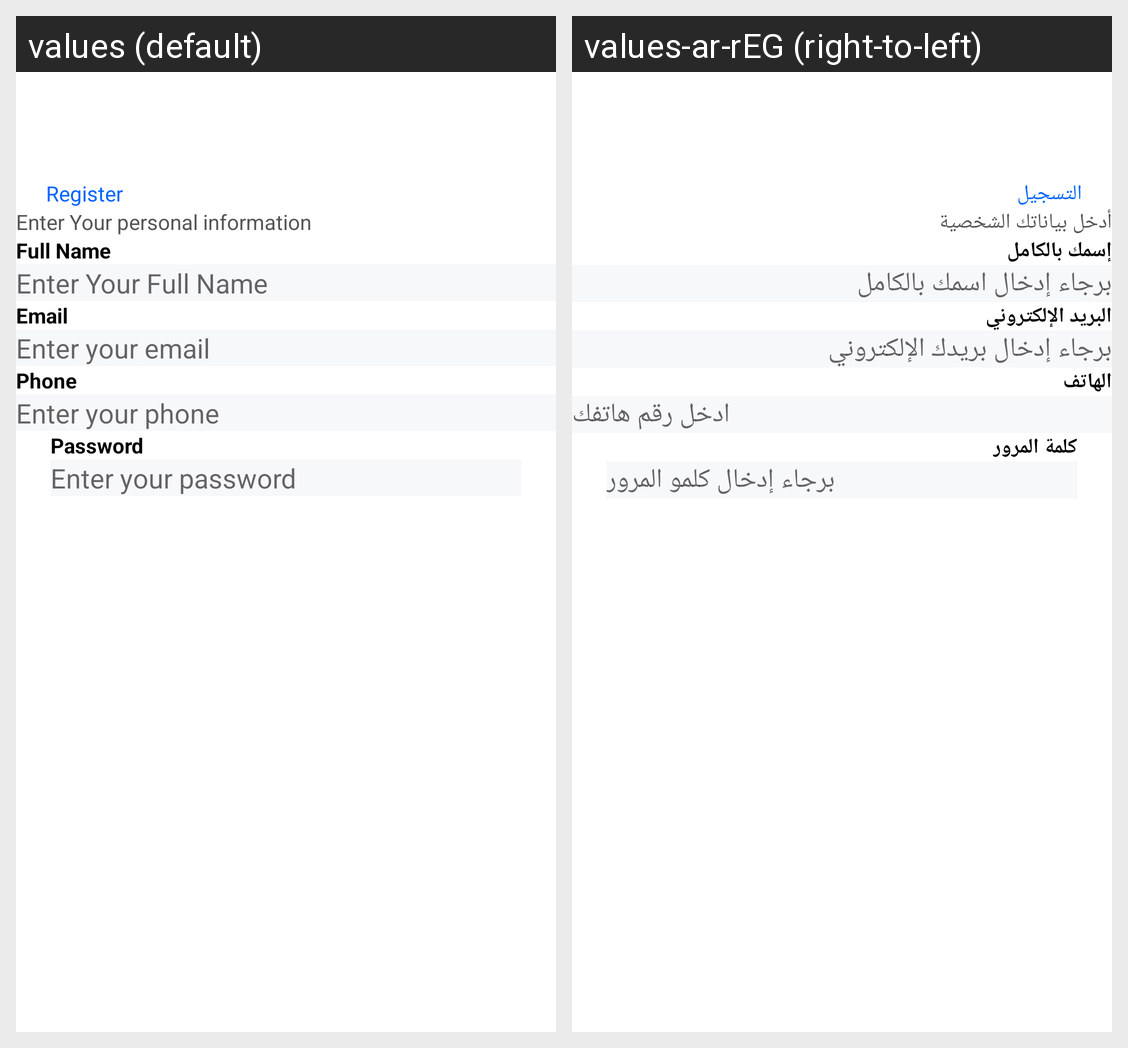

This grid shows one Android layout under two languages. Give, for every string resource on the screen, its name, the default text and each shown locale's text.
Android screen res/layout/fragment_registration.xml rendered under 2 locales, left to right: values (default), values-ar-rEG (right-to-left). Device: Nexus 5 (rendered at 1080×1920; each locale shown at half size, 540×960, under a caption strip naming it); theme Theme.PowerCrew.
Strings drawn on this screen, with the default value and each locale's value (text and hints the layout hard-codes, and strings that could not be matched under every locale, appear in the picture but are not listed):

register
  values: Register
  values-ar-rEG: التسجيل

enter_your_personal_information
  values: Enter Your personal information
  values-ar-rEG: أدخل بياناتك الشخصية

fullName
  values: Full Name
  values-ar-rEG: إسمك بالكامل

enter_your_full_name
  values: Enter Your Full Name
  values-ar-rEG: برجاء إدخال اسمك بالكامل

email
  values: Email
  values-ar-rEG: البريد الإلكتروني

enter_your_email
  values: Enter your email
  values-ar-rEG: برجاء إدخال بريدك الإلكتروني

phone
  values: Phone
  values-ar-rEG: الهاتف

enter_your_phone
  values: Enter your phone
  values-ar-rEG: ادخل رقم هاتفك

password
  values: Password
  values-ar-rEG: كلمة المرور

enter_your_password
  values: Enter your password
  values-ar-rEG: برجاء إدخال كلمو المرور
